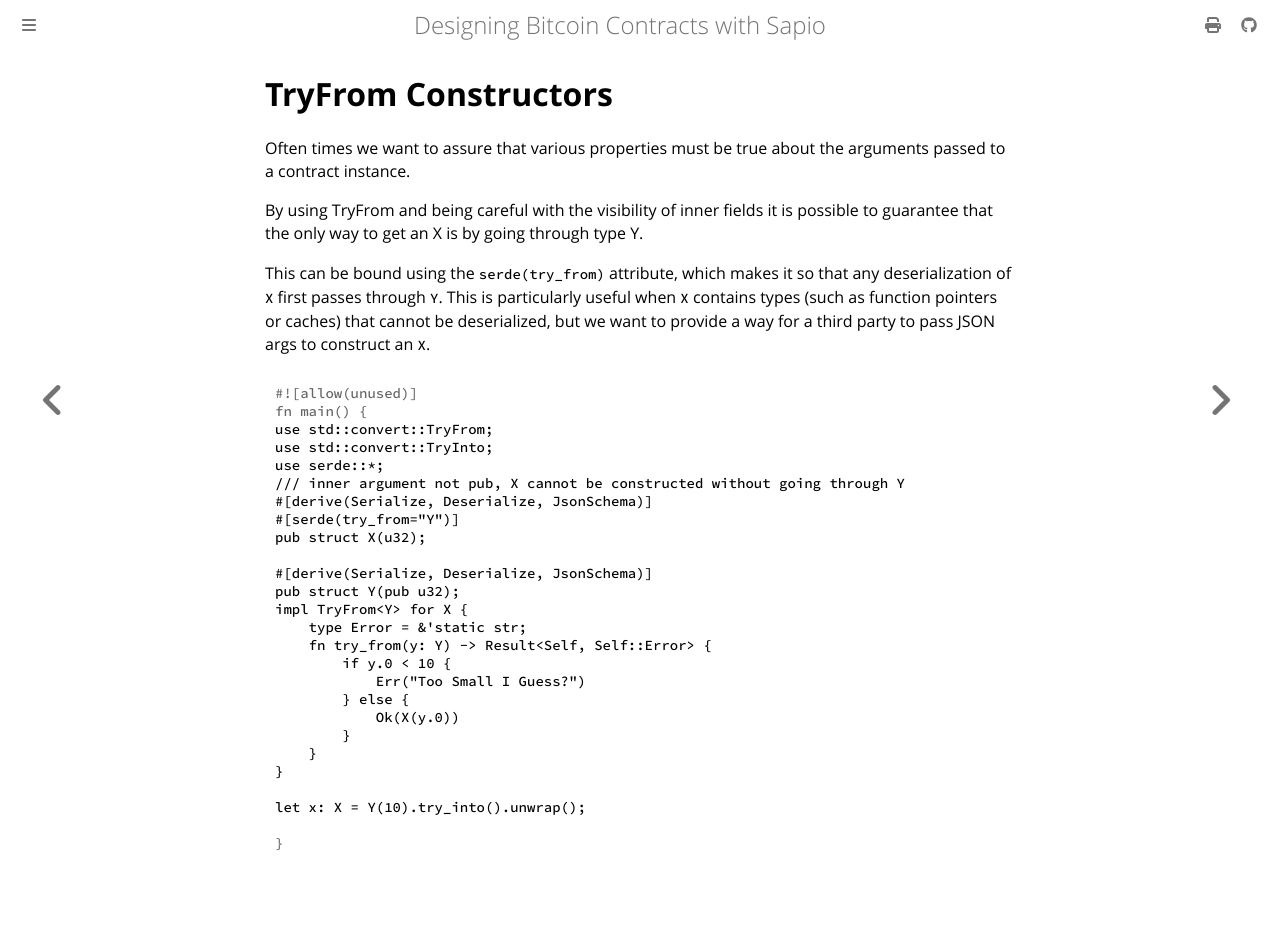

repository: sapio-lang/sapio · page: ch08-02-tryfrom.html · generator: mdbook

# TryFrom Constructors

Often times we want to assure that various properties must be true about the
arguments passed to a contract instance.

By using TryFrom and being careful with the visibility of inner fields it is
possible to guarantee that the only way to get an X is by going through type
Y.

This can be bound using the `serde(try_from)` attribute, which makes it so
that any deserialization of `X` first passes through `Y`. This is
particularly useful when `X` contains types (such as function pointers or
caches) that cannot be deserialized, but we want to provide a way for a third
party to pass JSON args to construct an `X`.

```rust
use std::convert::TryFrom;
use std::convert::TryInto;
use serde::*;
/// inner argument not pub, X cannot be constructed without going through Y
#[derive(Serialize, Deserialize, JsonSchema)]
#[serde(try_from="Y")]
pub struct X(u32);

#[derive(Serialize, Deserialize, JsonSchema)]
pub struct Y(pub u32);
impl TryFrom<Y> for X {
    type Error = &'static str;
    fn try_from(y: Y) -> Result<Self, Self::Error> {
        if y.0 < 10 {
            Err("Too Small I Guess?")
        } else {
            Ok(X(y.0))
        }
    }
}

let x: X = Y(10).try_into().unwrap();

```
